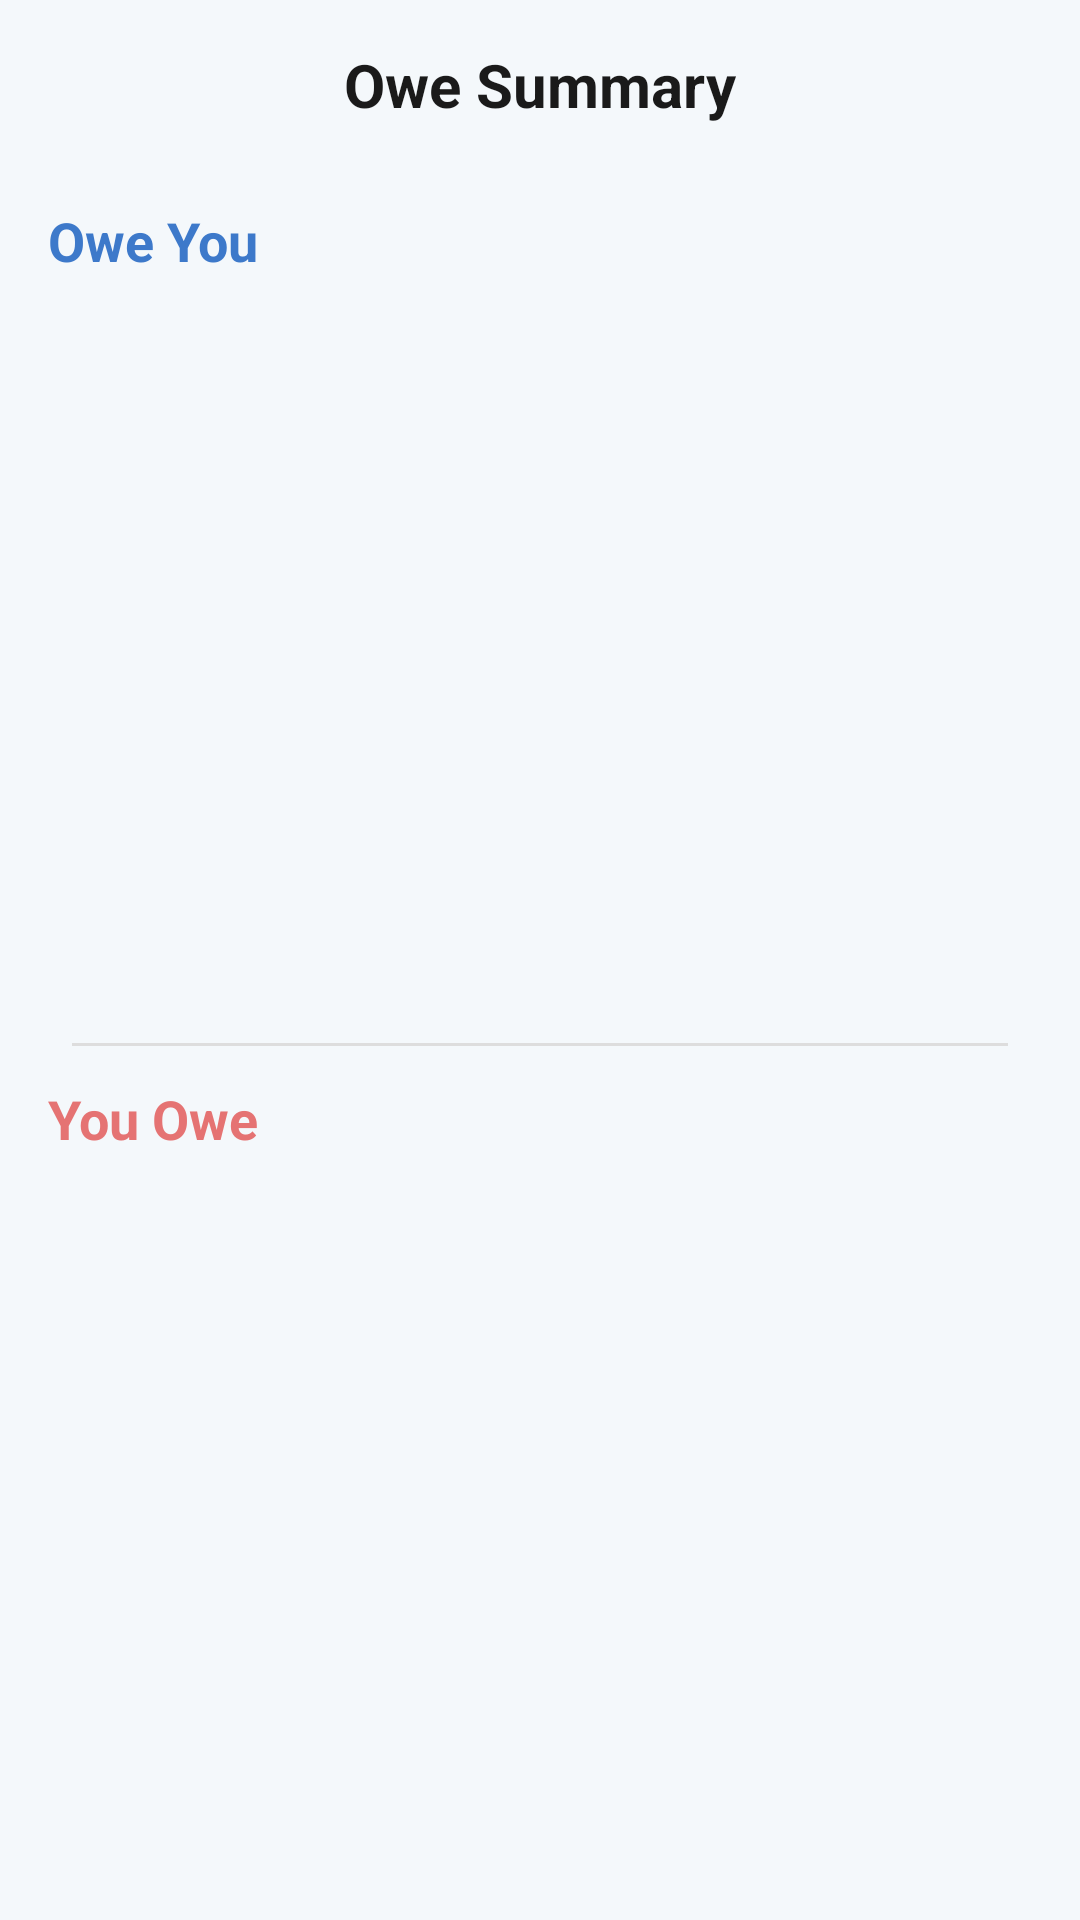

The Android layout XML behind this screen, and the referenced resources:
<!-- AndroidManifest.xml: application theme Theme.MyApplication -->
<!-- res/layout/activity_owe.xml -->
<?xml version="1.0" encoding="utf-8"?>
<androidx.constraintlayout.widget.ConstraintLayout
    xmlns:android="http://schemas.android.com/apk/res/android"
    xmlns:app="http://schemas.android.com/apk/res-auto"
    xmlns:tools="http://schemas.android.com/tools"
    android:id="@+id/main"
    android:layout_width="match_parent"
    android:layout_height="match_parent"
    android:background="@color/fintech_light_bg"
    android:fitsSystemWindows="true"> <androidx.constraintlayout.widget.ConstraintLayout
    android:id="@+id/toolbar"
    android:layout_width="match_parent"
    android:layout_height="56dp"
    android:paddingHorizontal="16dp"
    app:layout_constraintTop_toTopOf="parent">

    <ImageView
        android:id="@+id/backButton"
        android:layout_width="40dp"
        android:layout_height="40dp"
        android:background="?attr/selectableItemBackgroundBorderless"
        android:padding="8dp"
        android:src="@drawable/ic_arrow_back"
        app:layout_constraintBottom_toBottomOf="parent"
        app:layout_constraintStart_toStartOf="parent"
        app:layout_constraintTop_toTopOf="parent"
        app:tint="@color/fintech_text_main" />

    <TextView
        android:layout_width="wrap_content"
        android:layout_height="wrap_content"
        android:text="Owe Summary"
        android:textColor="@color/fintech_text_main"
        android:textSize="20sp"
        android:textStyle="bold"
        app:layout_constraintBottom_toBottomOf="parent"
        app:layout_constraintEnd_toEndOf="parent"
        app:layout_constraintStart_toStartOf="parent"
        app:layout_constraintTop_toTopOf="parent" />
</androidx.constraintlayout.widget.ConstraintLayout>

    <androidx.constraintlayout.widget.ConstraintLayout
        android:id="@+id/sectionOweYou"
        android:layout_width="match_parent"
        android:layout_height="0dp"
        android:paddingHorizontal="16dp"
        android:paddingTop="12dp"
        app:layout_constraintBottom_toTopOf="@+id/divider"
        app:layout_constraintTop_toBottomOf="@id/toolbar">

        <TextView
            android:id="@+id/tvOweYouLabel"
            android:layout_width="wrap_content"
            android:layout_height="wrap_content"
            android:text="Owe You"
            android:textColor="@color/fintech_blue"
            android:textSize="18sp"
            android:textStyle="bold"
            app:layout_constraintStart_toStartOf="parent"
            app:layout_constraintTop_toTopOf="parent" />

        <androidx.recyclerview.widget.RecyclerView
            android:id="@+id/rvOweYou"
            android:layout_width="match_parent"
            android:layout_height="0dp"
            android:layout_marginTop="8dp"
            android:clipToPadding="false"
            android:paddingBottom="12dp"
            app:layoutManager="androidx.recyclerview.widget.LinearLayoutManager"
            app:layout_constraintBottom_toBottomOf="parent"
            app:layout_constraintTop_toBottomOf="@id/tvOweYouLabel"
            app:layout_constraintVertical_bias="1.0"
            tools:layout_editor_absoluteX="44dp"
            tools:listitem="@layout/item_debt" />
    </androidx.constraintlayout.widget.ConstraintLayout>

    <View
        android:id="@+id/divider"
        android:layout_width="match_parent"
        android:layout_height="1dp"
        android:layout_marginHorizontal="24dp"
        android:background="#DDDDDD"
        app:layout_constraintBottom_toTopOf="@+id/sectionYouOwe"
        app:layout_constraintTop_toBottomOf="@id/sectionOweYou" />

    <androidx.constraintlayout.widget.ConstraintLayout
        android:id="@+id/sectionYouOwe"
        android:layout_width="match_parent"
        android:layout_height="0dp"
        android:paddingHorizontal="16dp"
        android:paddingTop="12dp"
        app:layout_constraintBottom_toBottomOf="parent"
        app:layout_constraintTop_toBottomOf="@id/divider">

        <TextView
            android:id="@+id/tvYouOweLabel"
            android:layout_width="wrap_content"
            android:layout_height="wrap_content"
            android:text="You Owe"
            android:textColor="#E57373"
            android:textSize="18sp"
            android:textStyle="bold"
            app:layout_constraintStart_toStartOf="parent"
            app:layout_constraintTop_toTopOf="parent" />

        <androidx.recyclerview.widget.RecyclerView
            android:id="@+id/rvYouOwe"
            android:layout_width="match_parent"
            android:layout_height="0dp"
            android:layout_marginTop="8dp"
            android:clipToPadding="false"
            android:paddingBottom="16dp"
            app:layoutManager="androidx.recyclerview.widget.LinearLayoutManager"
            app:layout_constraintBottom_toBottomOf="parent"
            app:layout_constraintTop_toBottomOf="@id/tvYouOweLabel"
            tools:listitem="@layout/item_debt_you_owe" />
    </androidx.constraintlayout.widget.ConstraintLayout>

</androidx.constraintlayout.widget.ConstraintLayout>
<!-- res/layout/item_debt.xml (included above) -->
<?xml version="1.0" encoding="utf-8"?>
<androidx.cardview.widget.CardView
    xmlns:android="http://schemas.android.com/apk/res/android"
    xmlns:app="http://schemas.android.com/apk/res-auto"
    xmlns:tools="http://schemas.android.com/tools"
    android:layout_width="match_parent"
    android:layout_height="wrap_content"
    android:layout_marginVertical="6dp"
    android:layout_marginHorizontal="16dp"
    app:cardBackgroundColor="@color/white"
    app:cardCornerRadius="16dp"
    app:cardElevation="2dp">

    <LinearLayout
        android:layout_width="match_parent"
        android:layout_height="wrap_content"
        android:gravity="center_vertical"
        android:orientation="horizontal"
        android:padding="16dp">

        <ImageView
            android:layout_width="48dp"
            android:layout_height="48dp"
            android:background="@android:drawable/btn_default_small"
            android:backgroundTint="@color/fintech_light_bg"
            android:padding="8dp"
            android:src="@android:drawable/ic_menu_report_image"
            app:tint="@color/fintech_blue" />

        <LinearLayout
            android:layout_width="0dp"
            android:layout_height="wrap_content"
            android:layout_marginStart="16dp"
            android:layout_weight="1"
            android:orientation="vertical">

            <TextView
                android:id="@+id/txtName"
                android:layout_width="wrap_content"
                android:layout_height="wrap_content"
                android:textColor="@color/fintech_text_main"
                android:textSize="20sp"
                android:textStyle="bold"
                tools:text="Name" />

            <TextView
                android:id="@+id/txtBillDetail"
                android:layout_width="wrap_content"
                android:layout_height="wrap_content"
                android:textColor="@color/fintech_text_sub"
                android:textSize="13sp"
                tools:text="บิล: ค่าอาหาร" />
        </LinearLayout>

        <LinearLayout
            android:layout_width="wrap_content"
            android:layout_height="wrap_content"
            android:gravity="center_vertical"
            android:orientation="horizontal">

            <ImageView
                android:id="@+id/btnNotification"
                android:layout_width="18dp"
                android:layout_height="20dp"
                android:layout_marginEnd="12dp"
                android:src="@android:drawable/ic_popup_reminder"
                app:tint="#2196F3"
                tools:ignore="ContentDescription" />

            <TextView
                android:id="@+id/txtAmount"
                android:layout_width="wrap_content"
                android:layout_height="wrap_content"
                android:layout_marginEnd="8dp"
                android:textColor="@color/fintech_blue"
                android:textSize="18sp"
                android:textStyle="bold"
                tools:text="฿ 0.00" />

            <CheckBox
                android:id="@+id/cbDebt"
                android:layout_width="wrap_content"
                android:layout_height="wrap_content"
                android:buttonTint="@color/fintech_blue" />
        </LinearLayout>
    </LinearLayout>
</androidx.cardview.widget.CardView>
<!-- res/layout/item_debt_you_owe.xml (included above) -->
<?xml version="1.0" encoding="utf-8"?>
<androidx.cardview.widget.CardView
    xmlns:android="http://schemas.android.com/apk/res/android"
    xmlns:app="http://schemas.android.com/apk/res-auto"
    xmlns:tools="http://schemas.android.com/tools"
    android:layout_width="match_parent"
    android:layout_height="wrap_content"
    android:layout_marginVertical="6dp"
    android:layout_marginHorizontal="16dp"
    app:cardBackgroundColor="@color/white"
    app:cardCornerRadius="16dp"
    app:cardElevation="2dp">

    <LinearLayout
        android:layout_width="match_parent"
        android:layout_height="wrap_content"
        android:gravity="center_vertical"
        android:orientation="horizontal"
        android:padding="16dp">

        <ImageView
            android:layout_width="48dp"
            android:layout_height="48dp"
            android:background="@android:drawable/btn_default_small"
            android:backgroundTint="@color/fintech_light_bg"
            android:padding="8dp"
            android:src="@android:drawable/ic_menu_report_image"
            app:tint="@color/fintech_blue" />

        <LinearLayout
            android:layout_width="0dp"
            android:layout_height="wrap_content"
            android:layout_marginStart="16dp"
            android:layout_weight="1"
            android:orientation="vertical">

            <TextView
                android:id="@+id/txtName"
                android:layout_width="wrap_content"
                android:layout_height="wrap_content"
                android:textColor="@color/fintech_text_main"
                android:textSize="20sp"
                android:textStyle="bold"
                tools:text="Name" />

            <TextView
                android:id="@+id/txtBillDetail"
                android:layout_width="wrap_content"
                android:layout_height="wrap_content"
                android:textColor="@color/fintech_text_sub"
                android:textSize="13sp"
                tools:text="Bill: Title" />
        </LinearLayout>

        <LinearLayout
            android:layout_width="wrap_content"
            android:layout_height="wrap_content"
            android:gravity="center_vertical"
            android:orientation="horizontal">

            <TextView
                android:id="@+id/txtAmount"
                android:layout_width="wrap_content"
                android:layout_height="wrap_content"
                android:textColor="@color/fintech_blue"
                android:textSize="18sp"
                android:textStyle="bold"
                tools:text="฿ 0.00" />
        </LinearLayout>
    </LinearLayout>
</androidx.cardview.widget.CardView>
<!-- resources referenced by this layout -->
<resources>
  <color name="fintech_blue">#3D79CA</color>
  <color name="fintech_light_bg">#F4F8FB</color>
  <color name="fintech_text_main">#1A1A1A</color>
  <color name="fintech_text_sub">#666666</color>
  <color name="white">#FFFFFFFF</color>
  <style name="Theme.MyApplication" parent="Base.Theme.MyApplication" />
  <style name="Base.Theme.MyApplication" parent="Theme.Material3.DayNight.NoActionBar">
          <item name="colorPrimary">#6200EE</item>
          <item name="colorPrimaryVariant">#3700B3</item>
          <item name="colorOnPrimary">#FFFFFF</item>
      </style>
</resources>
